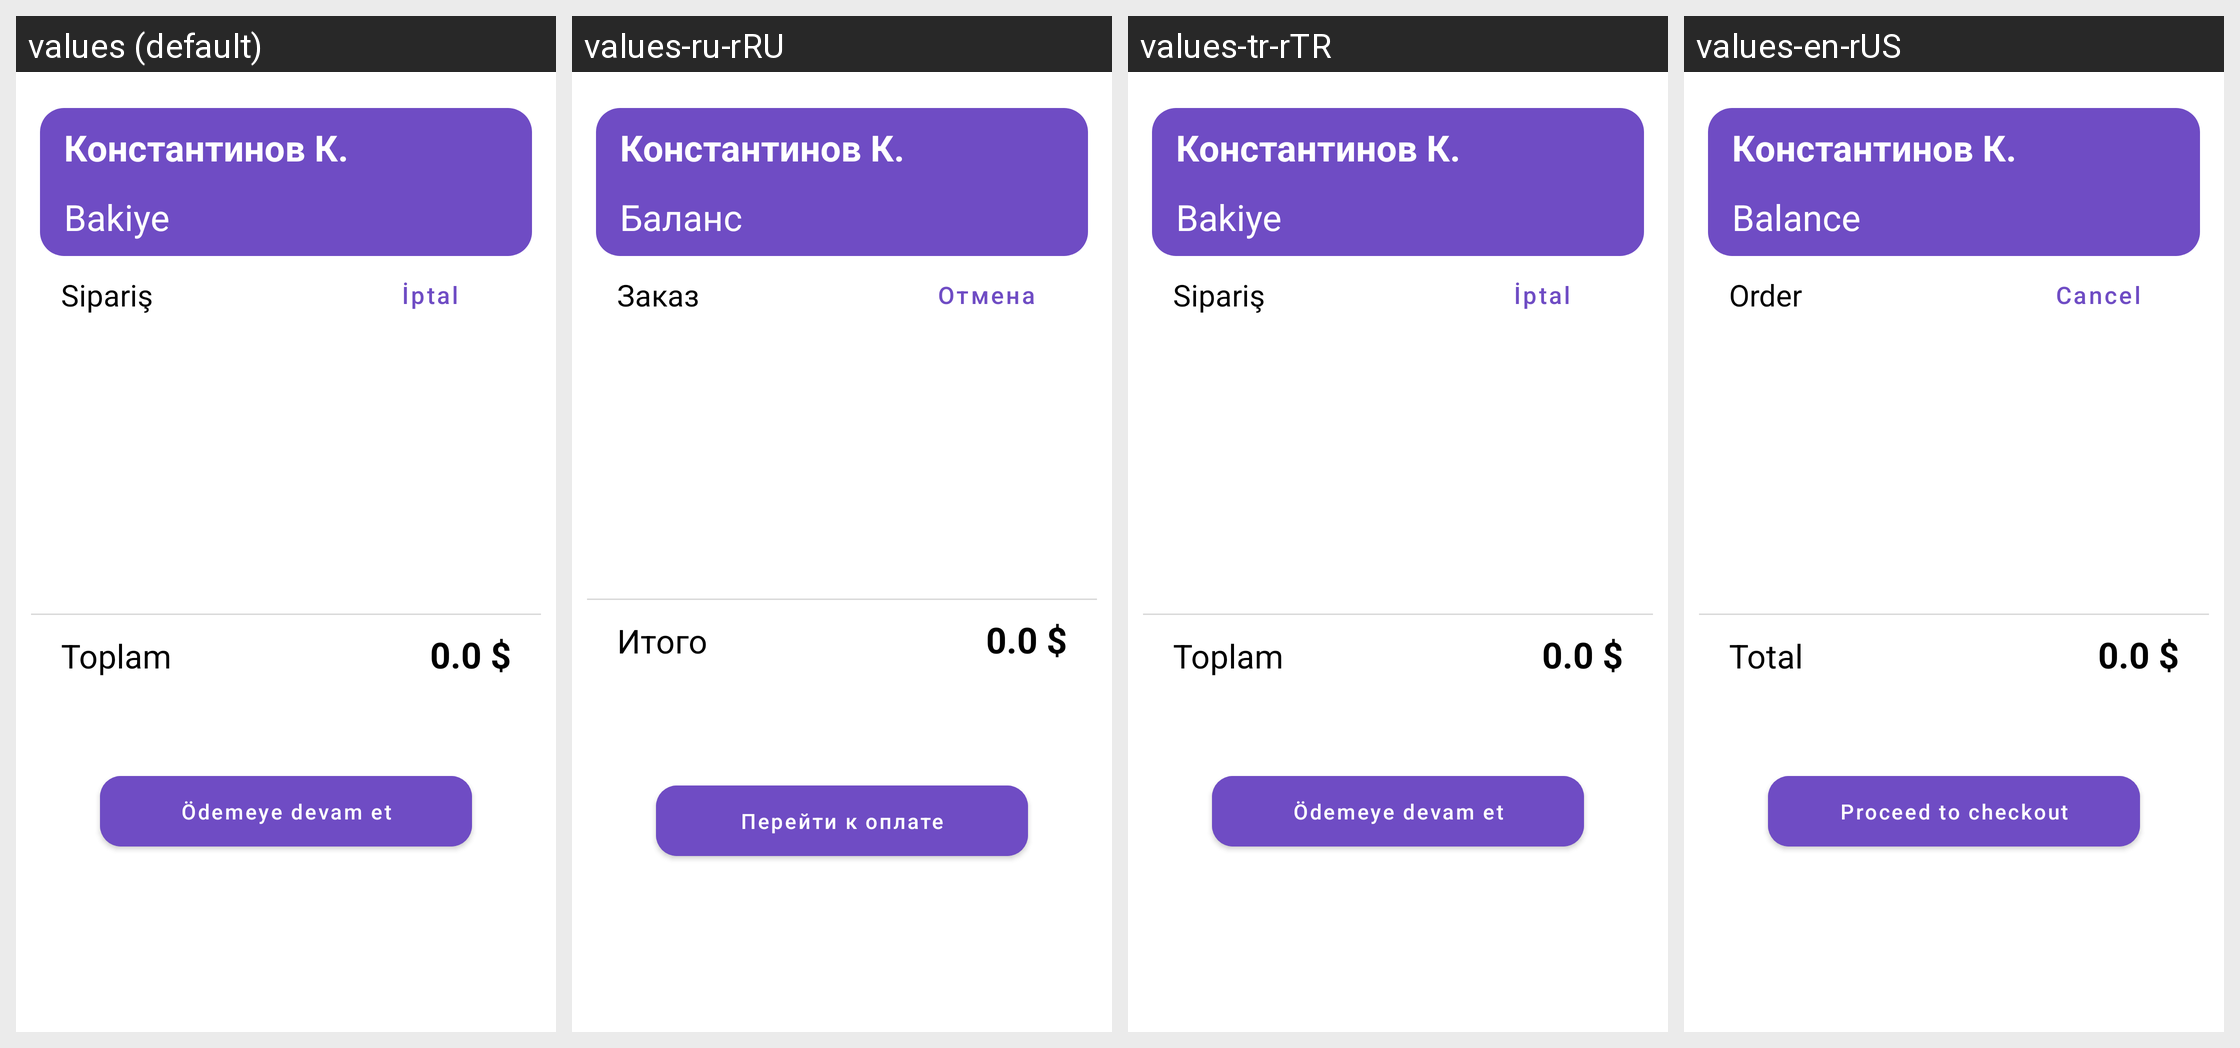

The same Android screen rendered under several of its app's locales, left to right. List the strings drawn on it with the default value and each locale's translation.
Android screen res/layout/fragment_card_authed.xml rendered under 4 locales, left to right: values (default), values-ru-rRU, values-tr-rTR, values-en-rUS. Device: Nexus 5 (rendered at 1080×1920; each locale shown at half size, 540×960, under a caption strip naming it); theme Theme.TamakTime_Temirnal.
Strings drawn on this screen, with the default value and each locale's value (text and hints the layout hard-codes, and strings that could not be matched under every locale, appear in the picture but are not listed):

balance
  values: Bakiye
  values-ru-rRU: Баланс
  values-tr-rTR: Bakiye
  values-en-rUS: Balance

order
  values: Sipariş
  values-ru-rRU: Заказ
  values-tr-rTR: Sipariş
  values-en-rUS: Order

cancel
  values: İptal
  values-ru-rRU: Отмена
  values-tr-rTR: İptal
  values-en-rUS: Cancel

total
  values: Toplam
  values-ru-rRU: Итого
  values-tr-rTR: Toplam
  values-en-rUS: Total

to_payments
  values: Ödemeye devam et
  values-ru-rRU: Перейти к оплате
  values-tr-rTR: Ödemeye devam et
  values-en-rUS: Proceed to checkout
